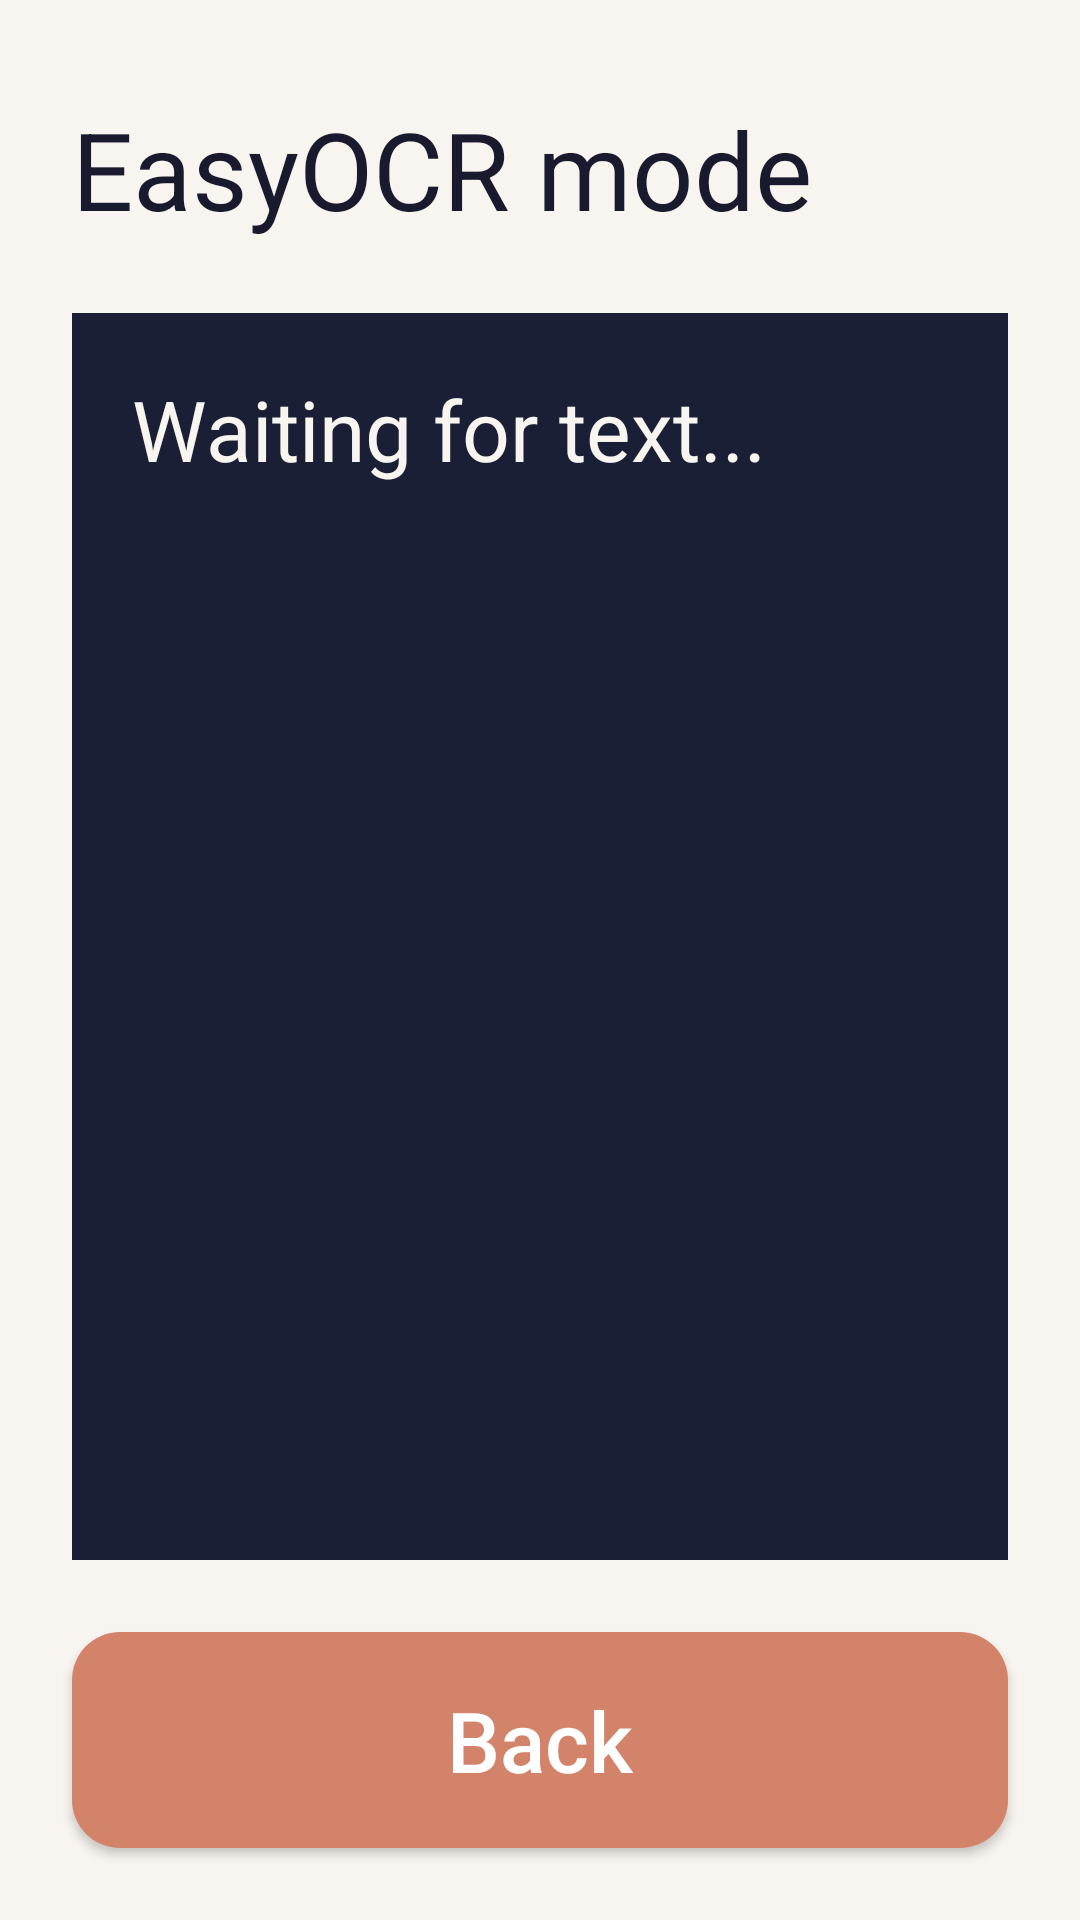

Reconstruct the res/layout file that produces this screen, plus the resources it refers to.
<!-- AndroidManifest.xml: application theme Theme.GabAi -->
<!-- res/layout/activity_easyocr.xml -->
<?xml version="1.0" encoding="utf-8"?>
<androidx.constraintlayout.widget.ConstraintLayout xmlns:android="http://schemas.android.com/apk/res/android"
    xmlns:app="http://schemas.android.com/apk/res-auto"
    android:layout_width="match_parent"
    android:layout_height="match_parent"
    android:background="@color/canvas">

    <TextView
        android:id="@+id/tv_easyocr_title"
        android:layout_width="0dp"
        android:layout_height="wrap_content"
        android:layout_marginStart="24dp"
        android:layout_marginTop="32dp"
        android:layout_marginEnd="24dp"
        android:text="EasyOCR mode"
        android:textColor="@color/ink"
        android:textSize="36sp"
        android:textStyle="normal"
        app:layout_constraintEnd_toEndOf="parent"
        app:layout_constraintStart_toStartOf="parent"
        app:layout_constraintTop_toTopOf="parent" />

    <TextView
        android:id="@+id/tv_easyocr_status"
        android:layout_width="0dp"
        android:layout_height="0dp"
        android:layout_marginStart="24dp"
        android:layout_marginTop="24dp"
        android:layout_marginEnd="24dp"
        android:layout_marginBottom="24dp"
        android:background="@color/surface_dark"
        android:padding="20dp"
        android:text="Waiting for text..."
        android:textColor="@color/on_dark"
        android:textSize="28sp"
        app:layout_constraintBottom_toTopOf="@id/btn_easyocr_back"
        app:layout_constraintEnd_toEndOf="parent"
        app:layout_constraintStart_toStartOf="parent"
        app:layout_constraintTop_toBottomOf="@id/tv_easyocr_title" />

    <Button
        android:id="@+id/btn_easyocr_back"
        android:layout_width="0dp"
        android:layout_height="72dp"
        android:layout_marginStart="24dp"
        android:layout_marginEnd="24dp"
        android:layout_marginBottom="24dp"
        android:background="@drawable/bg_button_primary"
        android:text="Back"
        android:textAllCaps="false"
        android:textColor="@color/on_primary"
        android:textSize="28sp"
        app:layout_constraintBottom_toBottomOf="parent"
        app:layout_constraintEnd_toEndOf="parent"
        app:layout_constraintStart_toStartOf="parent" />

</androidx.constraintlayout.widget.ConstraintLayout>
<!-- resources referenced by this layout -->
<resources>
  <color name="canvas">#FFF8F4EF</color>
  <color name="ink">#FF1A1A2E</color>
  <color name="on_dark">#FFF8F4EF</color>
  <color name="on_primary">#FFFFFFFF</color>
  <color name="surface_dark">#FF1A1F36</color>
  <!-- drawable bg_button_primary (drawable) -->
  <?xml version="1.0" encoding="utf-8"?>
  <shape xmlns:android="http://schemas.android.com/apk/res/android" android:shape="rectangle">
      <solid android:color="@color/primary" />
      <corners android:radius="16dp" />
  </shape>
  <style name="Theme.GabAi" parent="Base.Theme.GabAi" />
  <color name="primary">#FFD4836B</color>
  <style name="Base.Theme.GabAi" parent="Theme.Material3.Light.NoActionBar">
          
          <item name="colorPrimary">@color/primary</item>
          <item name="colorOnPrimary">@color/on_primary</item>
          <item name="colorPrimaryContainer">@color/primary_light</item>
          <item name="colorOnPrimaryContainer">@color/ink</item>
  
          
          <item name="android:colorBackground">@color/canvas</item>
          <item name="android:windowBackground">@color/canvas</item>
          <item name="colorOnBackground">@color/ink</item>
  
          
          <item name="colorSurface">@color/canvas</item>
          <item name="colorOnSurface">@color/ink</item>
          <item name="colorSurfaceVariant">@color/surface_card</item>
          <item name="colorOnSurfaceVariant">@color/body</item>
  
          
          <item name="android:statusBarColor">@color/canvas</item>
          <item name="android:navigationBarColor">@color/canvas</item>
          <item name="android:windowLightStatusBar">true</item>
          <item name="android:forceDarkAllowed">false</item>
      </style>
  <color name="primary_light">#FFDFAB98</color>
  <color name="surface_card">#FFFAF6F1</color>
  <color name="body">#FF3D3D4A</color>
</resources>
